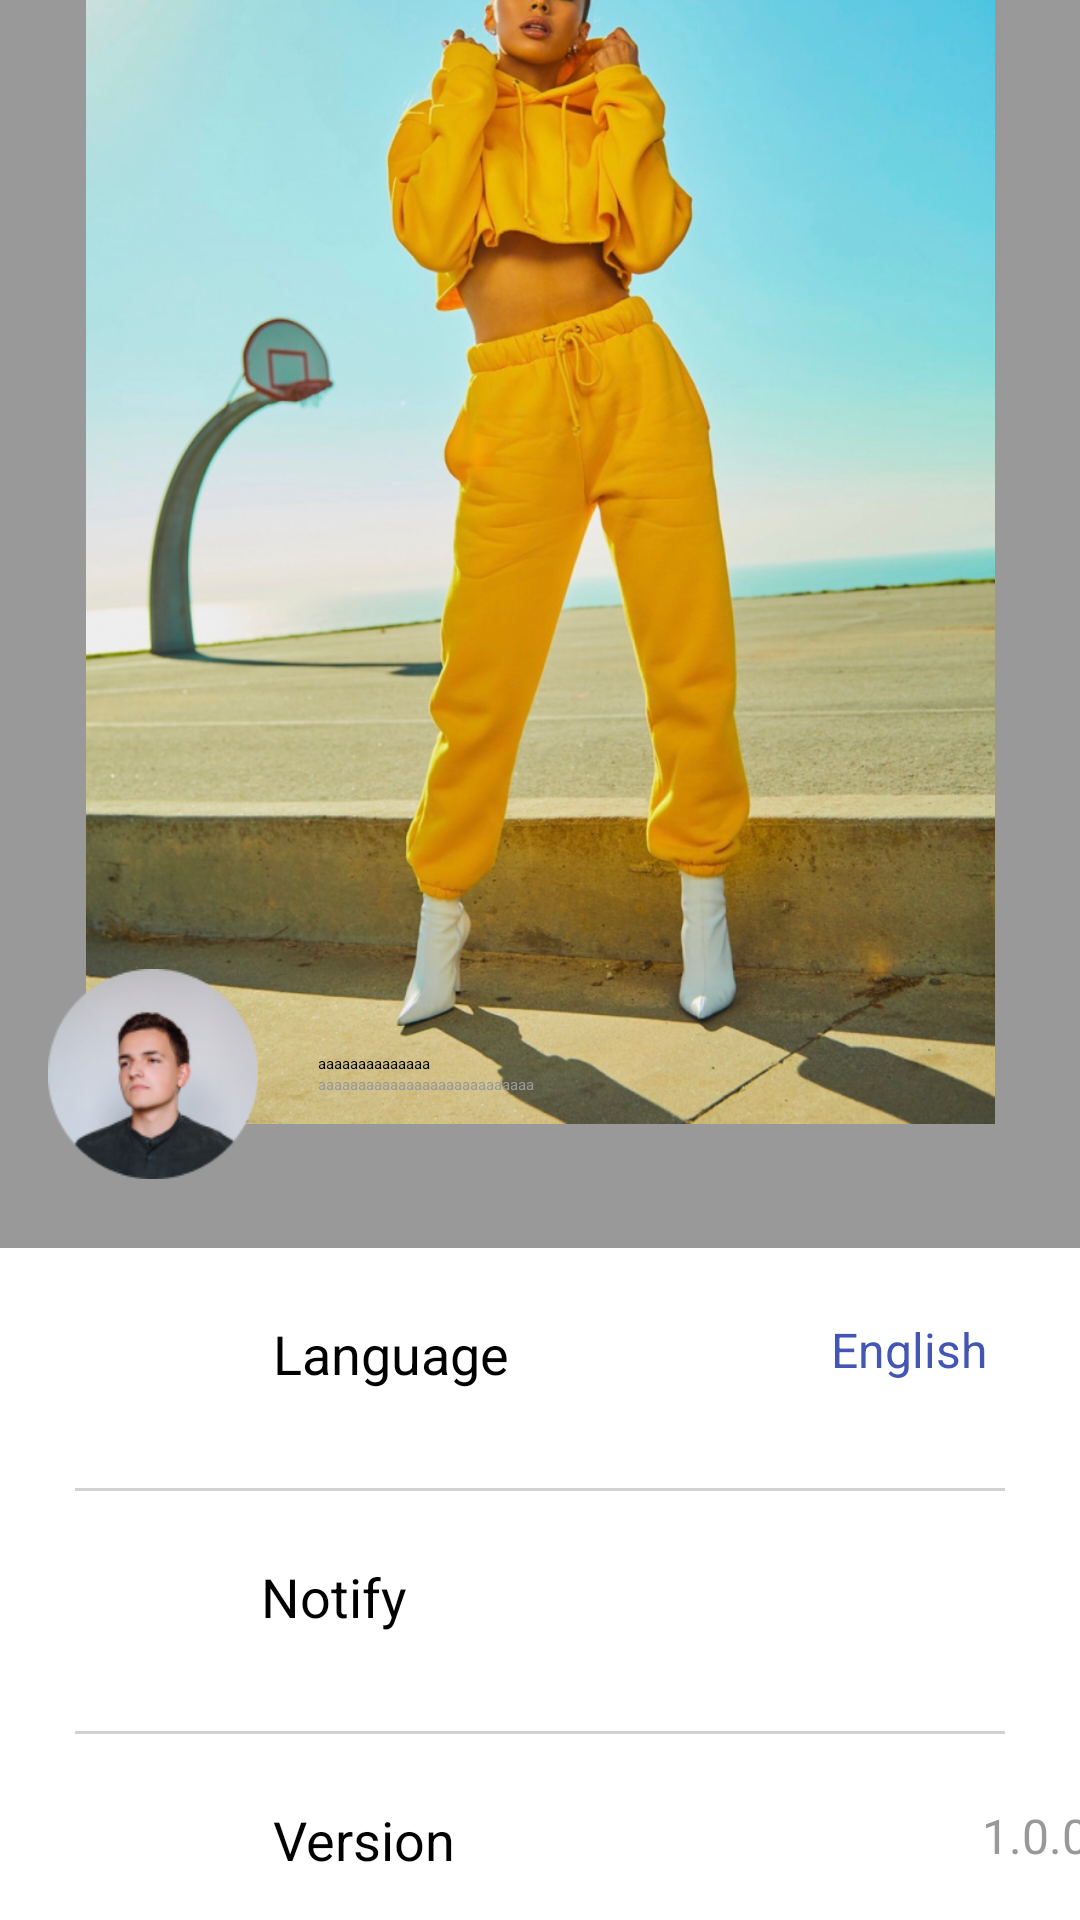

Layout XML and referenced resources for this Android screen:
<!-- AndroidManifest.xml: application theme Theme.AppSplash -->
<!-- res/layout/fragment_personal_page.xml -->
<?xml version="1.0" encoding="utf-8"?>
<layout xmlns:android="http://schemas.android.com/apk/res/android"
    xmlns:app="http://schemas.android.com/apk/res-auto">

    <data>

    </data>

    <androidx.constraintlayout.widget.ConstraintLayout
        android:layout_width="match_parent"
        android:layout_height="match_parent"
        android:background="#999999">

        <ImageView
            android:id="@+id/iv_personal"
            android:layout_width="0dp"
            android:layout_height="0dp"
            android:layout_marginBottom="@dimen/dp_310"
            android:contentDescription="@null"
            android:src="@drawable/ic_personal_page"
            app:layout_constraintBottom_toBottomOf="parent"
            app:layout_constraintDimensionRatio="1:1"
            app:layout_constraintEnd_toEndOf="parent"
            app:layout_constraintHeight_percent="0.655"
            app:layout_constraintStart_toStartOf="parent"
            app:layout_constraintTop_toTopOf="parent" />

        <include
            android:id="@+id/ic_view_personal"
            layout="@layout/view_information"
            android:layout_width="0dp"
            android:layout_height="wrap_content"
            android:layout_marginTop="@dimen/dp_310"
            app:layout_constraintBottom_toTopOf="@id/ic_details"
            app:layout_constraintEnd_toEndOf="parent"
            app:layout_constraintStart_toStartOf="parent"
            app:layout_constraintTop_toTopOf="parent" />

        <include
            android:id="@+id/ic_details"
            layout="@layout/view_details"
            android:layout_width="0dp"
            android:layout_height="wrap_content"
            android:layout_marginTop="@dimen/dp_10"
            app:layout_constraintBottom_toTopOf="@id/ic_logout"
            app:layout_constraintEnd_toEndOf="@id/ic_view_personal"
            app:layout_constraintStart_toStartOf="@id/ic_view_personal"
            app:layout_constraintTop_toBottomOf="@id/ic_view_personal" />

        <include
            android:id="@+id/ic_logout"
            layout="@layout/view_logout"
            android:layout_width="0dp"
            android:layout_height="@dimen/dp_70"
            android:layout_marginTop="@dimen/dp_10"
            android:layout_marginBottom="@dimen/dp_100"
            app:layout_constraintEnd_toEndOf="@id/ic_details"
            app:layout_constraintStart_toStartOf="@id/ic_details"
            app:layout_constraintTop_toBottomOf="@id/ic_details" />

    </androidx.constraintlayout.widget.ConstraintLayout>
</layout>
<!-- res/layout/view_information.xml (included above) -->
<?xml version="1.0" encoding="utf-8"?>
<LinearLayout xmlns:android="http://schemas.android.com/apk/res/android"
    xmlns:tools="http://schemas.android.com/tools"
    android:layout_width="match_parent"
    android:layout_height="wrap_content"
    android:background="@drawable/bg_corners"
    android:gravity="center"
    android:orientation="horizontal">

    <ImageView
        android:layout_width="@dimen/dp_70"
        android:layout_height="@dimen/dp_96"
        android:layout_marginStart="@dimen/dp_50"
        android:src="@drawable/ic_avatar"
        tools:ignore="ContentDescription" />

    <LinearLayout
        android:layout_width="match_parent"
        android:layout_height="match_parent"
        android:layout_marginStart="@dimen/dp_20"
        android:gravity="center|start"
        android:orientation="vertical">

        <TextView
            android:layout_width="wrap_content"
            android:layout_height="wrap_content"
            android:singleLine="true"
            android:text="aaaaaaaaaaaaaa"
            android:textColor="@color/black" />

        <TextView
            android:layout_width="wrap_content"
            android:layout_height="wrap_content"
            android:text="aaaaaaaaaaaaaaaaaaaaaaaaaaa"
            android:textColor="#999999" />
    </LinearLayout>

    <ImageView
        android:layout_width="@dimen/sp_18"
        android:layout_marginEnd="@dimen/dp_50"
        android:layout_height="wrap_content"
        android:src="@drawable/ic_pencil" />
</LinearLayout>
<!-- res/layout/view_details.xml (included above) -->
<?xml version="1.0" encoding="utf-8"?>
<LinearLayout xmlns:android="http://schemas.android.com/apk/res/android"
    android:layout_width="match_parent"
    android:layout_height="wrap_content"
    android:background="@color/white"
    android:orientation="vertical">

    <TableRow
        android:layout_width="match_parent"
        android:layout_height="@dimen/dp_50"
        android:layout_marginTop="@dimen/dp_10"
        android:background="@color/white"
        android:gravity="center_horizontal">

        <ImageView
            android:layout_width="@dimen/dp_24"
            android:layout_height="@dimen/dp_24"
            android:layout_gravity="center"
            android:layout_marginStart="@dimen/dp_20"
            android:contentDescription="@null"
            android:src="@drawable/ic_language" />

        <TextView
            android:layout_width="86dp"
            android:layout_height="24dp"
            android:layout_gravity="center"
            android:layout_marginStart="@dimen/dp_50"
            android:text="@string/language"
            android:textColor="@color/black"
            android:textSize="@dimen/sp_18" />

        <TextView
            android:layout_width="@dimen/dp_86"
            android:layout_height="@dimen/dp_24"
            android:layout_gravity="center"
            android:layout_marginStart="@dimen/dp_100"
            android:text="@string/english"
            android:textColor="#4356B4"
            android:textSize="@dimen/sp_16" />

        <ImageView
            android:layout_width="wrap_content"
            android:layout_height="wrap_content"
            android:layout_gravity="center"
            android:contentDescription="@null"
            android:src="@drawable/ic_forward" />
    </TableRow>

    <View
        android:layout_width="@dimen/dp_310"
        android:layout_height="@dimen/dp_1"
        android:layout_gravity="center"
        android:layout_marginTop="@dimen/dp_20"
        android:background="#D2D2D2" />

    <TableRow
        android:layout_width="match_parent"
        android:layout_height="@dimen/dp_50"
        android:layout_marginTop="@dimen/dp_10"
        android:background="@color/white"
        android:gravity="center_horizontal">

        <ImageView
            android:layout_width="@dimen/dp_24"
            android:layout_height="@dimen/dp_24"
            android:layout_gravity="center"
            android:layout_marginStart="@dimen/dp_20"
            android:contentDescription="@null"
            android:src="@drawable/ic_notify" />

        <TextView
            android:layout_width="@dimen/dp_86"
            android:layout_height="@dimen/dp_24"
            android:layout_gravity="center"
            android:layout_marginStart="@dimen/dp_50"
            android:text="@string/notify"
            android:textColor="@color/black"
            android:textSize="@dimen/sp_18" />

        <View
            android:layout_width="@dimen/dp_86"
            android:layout_height="@dimen/dp_24"
            android:layout_gravity="center"
            android:layout_marginStart="@dimen/dp_100"
            android:textColor="#4356B4" />

        <ImageView
            android:layout_width="8dp"
            android:layout_height="@dimen/dp_12"
            android:layout_gravity="center"
            android:contentDescription="@null"
            android:src="@drawable/ic_forward" />
    </TableRow>

    <View
        android:layout_width="@dimen/dp_310"
        android:layout_height="@dimen/dp_1"
        android:layout_gravity="center"
        android:layout_marginTop="@dimen/dp_20"
        android:background="#D2D2D2" />


    <TableRow
        android:layout_width="match_parent"
        android:layout_height="@dimen/dp_50"
        android:layout_marginTop="@dimen/dp_10"
        android:background="@color/white"
        android:gravity="center_horizontal">

        <ImageView
            android:layout_width="@dimen/dp_24"
            android:layout_height="@dimen/dp_24"
            android:layout_gravity="center"
            android:layout_marginStart="@dimen/dp_20"
            android:contentDescription="@null"
            android:src="@drawable/ic_version" />

        <TextView
            android:layout_width="@dimen/dp_86"
            android:layout_height="@dimen/dp_24"
            android:layout_gravity="center"
            android:layout_marginStart="@dimen/dp_50"
            android:text="@string/version"
            android:textColor="@color/black"
            android:textSize="@dimen/sp_18" />

        <TextView
            android:layout_width="@dimen/dp_86"
            android:layout_height="@dimen/dp_24"
            android:layout_gravity="center"
            android:layout_marginStart="@dimen/dp_100"
            android:gravity="end"
            android:text="@string/_1_0_0"
            android:textColor="#999999"
            android:textSize="@dimen/sp_16" />
    </TableRow>

    <View
        android:layout_width="@dimen/dp_310"
        android:layout_height="0dp"
        android:layout_gravity="center"
        android:layout_marginTop="@dimen/dp_20"
        android:background="@color/white" />

</LinearLayout>
<!-- res/layout/view_logout.xml (included above) -->
<?xml version="1.0" encoding="utf-8"?>
<LinearLayout xmlns:android="http://schemas.android.com/apk/res/android"
    android:layout_width="match_parent"
    android:layout_height="@dimen/dp_50"
    android:background="@color/white"
    android:gravity="center_vertical">

    <ImageView
        android:layout_width="wrap_content"
        android:layout_height="wrap_content"
        android:layout_marginStart="@dimen/dp_50"
        android:contentDescription="@null"
        android:src="@drawable/ic_logout" />

    <TextView
        android:layout_width="@dimen/dp_86"
        android:layout_height="@dimen/dp_24"
        android:layout_marginStart="@dimen/dp_50"
        android:text="@string/sign_out"
        android:textColor="#C92323"
        android:textSize="@dimen/sp_18" />
</LinearLayout>
<!-- resources referenced by this layout -->
<resources>
  <color name="black">#FF000000</color>
  <color name="white">#FFFFFFFF</color>
  <dimen name="dp_1">1dp</dimen>
  <dimen name="dp_10">10dp</dimen>
  <dimen name="dp_100">100dp</dimen>
  <dimen name="dp_12">12dp</dimen>
  <dimen name="dp_20">20dp</dimen>
  <dimen name="dp_24">24dp</dimen>
  <dimen name="dp_310">310dp</dimen>
  <dimen name="dp_50">50dp</dimen>
  <dimen name="dp_70">70dp</dimen>
  <dimen name="dp_86">86dp</dimen>
  <dimen name="dp_96">96dp</dimen>
  <dimen name="sp_16">16sp</dimen>
  <dimen name="sp_18">18sp</dimen>
  <!-- drawable ic_avatar: png bitmap (drawable-xhdpi, 5857 bytes) -->
  <!-- drawable ic_forward: png bitmap (drawable-xhdpi, 184 bytes) -->
  <!-- drawable ic_personal_page: png bitmap (drawable-xhdpi, 272797 bytes) -->
  <string name="_1_0_0">1.0.0</string>
  <string name="english">English</string>
  <string name="language">Language</string>
  <string name="notify">Notify</string>
  <string name="sign_out">Sign out</string>
  <string name="version">Version</string>
  <style name="Theme.AppSplash" parent="Theme.SplashScreen">
          <item name="postSplashScreenTheme">@style/Theme.BaseKotlin</item>
          <item name="android:windowBackground">@drawable/ic_bg</item>
      </style>
  <style name="Theme.BaseKotlin" parent="Theme.MaterialComponents.DayNight.NoActionBar">
          
          <item name="colorPrimary">@color/purple_500</item>
          <item name="colorPrimaryVariant">@color/purple_700</item>
          <item name="colorOnPrimary">@color/white</item>
          
          <item name="colorSecondary">@color/teal_200</item>
          <item name="colorSecondaryVariant">@color/teal_700</item>
          <item name="colorOnSecondary">@color/black</item>
          
          <item name="android:statusBarColor" tools:targetApi="l">?attr/colorPrimaryVariant</item>
          
      </style>
  <!-- drawable ic_bg (drawable) -->
  <?xml version="1.0" encoding="utf-8"?>
  <layer-list xmlns:tools="http://schemas.android.com/tools"
      xmlns:android="http://schemas.android.com/apk/res/android">
  
      <item
          android:drawable="@drawable/ic_gradient_bg"
          android:gravity="left|right|top|bottom" />
  
      <item android:bottom="@dimen/dp_100">
          <bitmap
              android:gravity="center_horizontal"
              android:src="@drawable/ic_logo" />
      </item>
  
      <item
          android:end="@dimen/dp_50"
          android:start="@dimen/dp_50"
          tools:targetApi="m">
          <bitmap
              android:gravity="center"
              android:src="@drawable/ic_brand_name" />
      </item>
  
  </layer-list>
  <color name="purple_500">#FF6200EE</color>
  <color name="purple_700">#FF3700B3</color>
  <color name="teal_200">#FF03DAC5</color>
  <color name="teal_700">#FF018786</color>
  <!-- drawable ic_gradient_bg (drawable) -->
  <?xml version="1.0" encoding="utf-8"?>
  <shape xmlns:android="http://schemas.android.com/apk/res/android">
      <gradient
          android:type="linear"
          android:angle="135"
          android:startColor="@color/san_marino"
          android:endColor="@color/turquoise" />
  </shape>
  <!-- drawable ic_logo: png bitmap (drawable-xxhdpi, 7820 bytes) -->
  <!-- drawable ic_brand_name: png bitmap (drawable-xxhdpi, 5290 bytes) -->
  <color name="san_marino">#4356B4</color>
  <color name="turquoise">#3DCFCF</color>
</resources>
